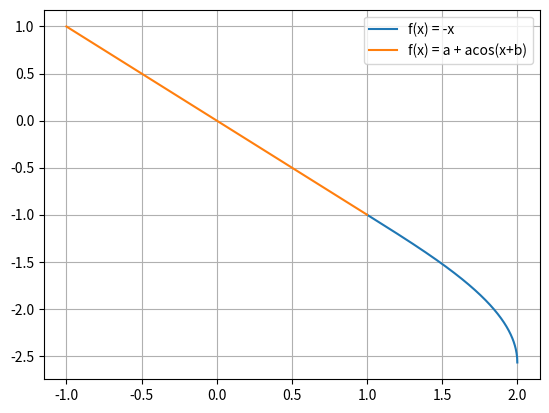

Reproduce this figure in Python.
# -*- coding: utf-8 -*-
"""
Created on Tue Apr 04 19:18:54 2017

[redacted]
"""

import numpy as np
import matplotlib.pyplot as plt
x1 = 1
x2 = np.linspace(-1,1,1000)
x3 = np.linspace(1,2,1000)
b = -x1
a = -x1-np.arccos(b+x1)
y = -x2
z = a + np.arccos(b+(x3))
plt.plot(x3,z, label = 'f(x) = -x')
plt.plot(x2,y, label = 'f(x) = a + acos(x+b)')
plt.grid()
plt.legend()
plt.savefig('problem5.eps',format = 'eps')
